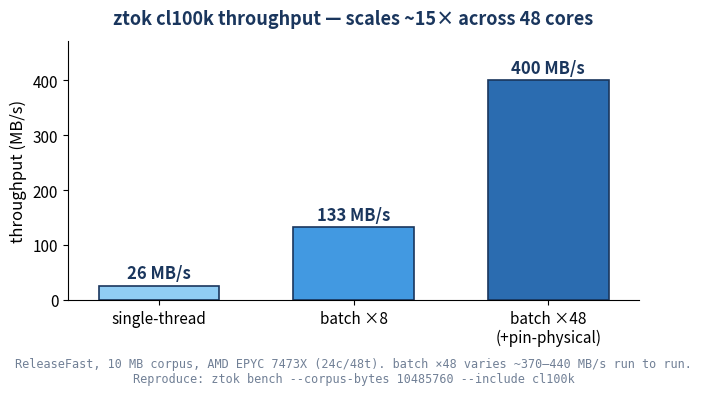

This figure's Python source: (Note: this script raises an exception after producing the figure.)
#!/usr/bin/env python3
"""Render the ztok throughput chart (docs/throughput.png).

Numbers measured 2026-05-21 on the reference box (AMD EPYC 7473X, 24
physical / 48 SMT cores), ReleaseFast, 10 MB cl100k-shaped corpus.
Reproduce: `ztok bench --corpus-bytes 10485760 --include cl100k`.
The batch x48 figure is the multithreaded peak and varies ~370-440 MB/s
run to run with scheduling; ~400 is representative.

Regenerate with:  python3 docs/throughput_chart.py
"""

import matplotlib
matplotlib.use("Agg")
import matplotlib.pyplot as plt

shapes = ["single-thread", "batch ×8", "batch ×48\n(+pin-physical)"]
mbps = [26, 133, 400]
colors = ["#90cdf4", "#4299e1", "#2b6cb0"]

fig, ax = plt.subplots(figsize=(7.2, 4.2))
bars = ax.bar(shapes, mbps, color=colors, width=0.62, edgecolor="#1a365d", linewidth=1.2)

for b, v in zip(bars, mbps):
    ax.text(b.get_x() + b.get_width() / 2, v + 6, f"{v} MB/s",
            ha="center", va="bottom", fontsize=12, fontweight="bold", color="#1a365d")

ax.set_ylabel("throughput (MB/s)", fontsize=12)
ax.set_title("ztok cl100k throughput — scales ~15× across 48 cores",
             fontsize=13, fontweight="bold", color="#1a365d", pad=12)
ax.set_ylim(0, max(mbps) * 1.18)
ax.spines[["top", "right"]].set_visible(False)
ax.tick_params(labelsize=11)
ax.margins(x=0.06)
ax.text(0.5, -0.22,
        "ReleaseFast, 10 MB corpus, AMD EPYC 7473X (24c/48t). "
        "batch ×48 varies ~370–440 MB/s run to run.\n"
        "Reproduce: ztok bench --corpus-bytes 10485760 --include cl100k",
        transform=ax.transAxes, ha="center", va="top", fontsize=8.5,
        color="#718096", family="monospace")

plt.tight_layout()
fig.savefig("docs/throughput.png", dpi=150, bbox_inches="tight", facecolor="white")
print("wrote docs/throughput.png")
